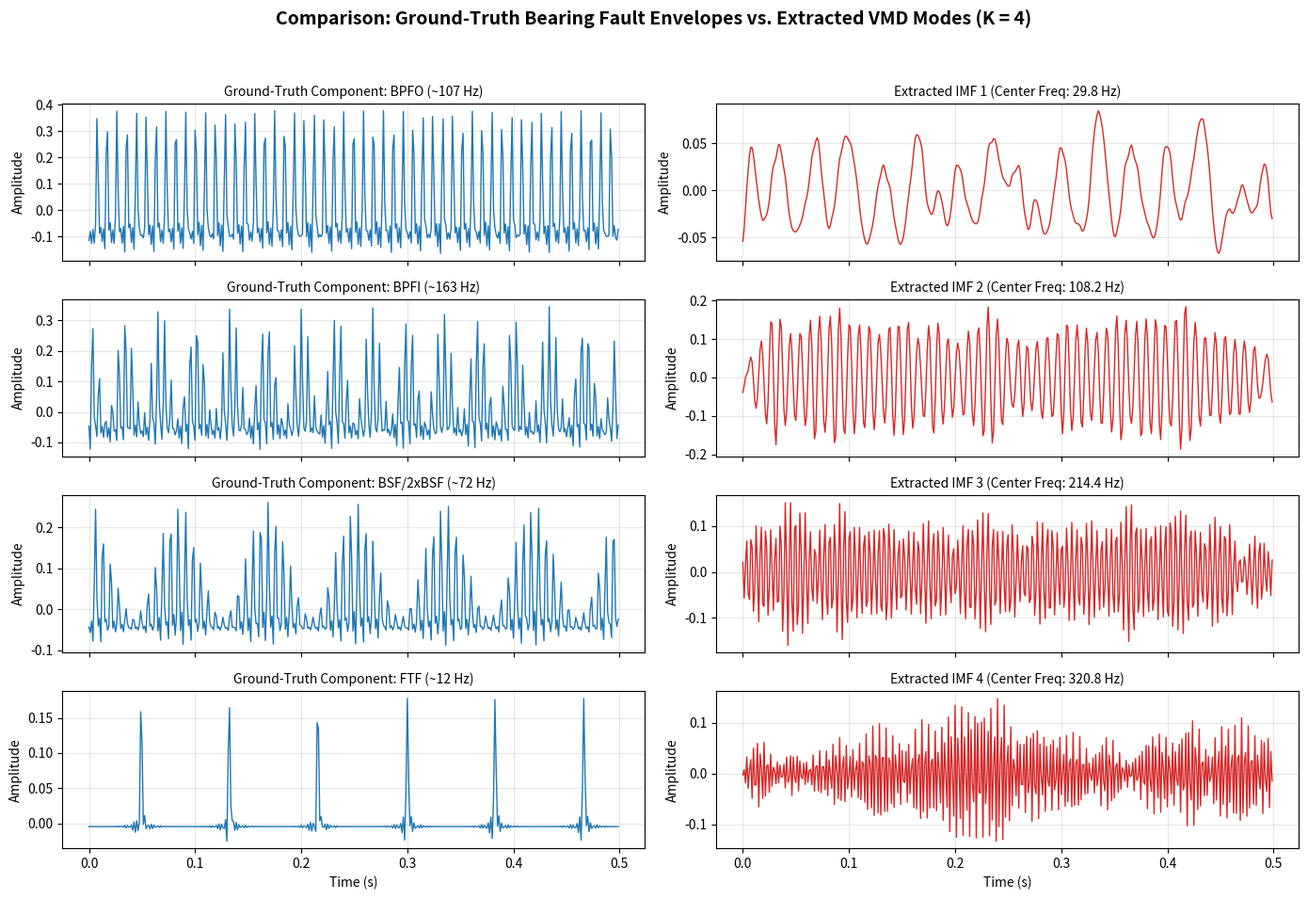

Write the Python code that produced this figure.
"""
VMD K=4 Bearing Fault Decomposition & Ground-Truth Comparison Script
---------------------------------------------------------------------
Decomposes a combined bearing signal into exactly K=4 modes corresponding to:
  1. BPFO (Outer Race Pass Frequency)
  2. BPFI (Inner Race Pass Frequency)
  3. BSF (Ball Spin Frequency)
  4. FTF  (Fundamental Train Frequency / Cage Defect)

Computes the raw/envelope signals, runs Variational Mode Decomposition (K=4),
correlates extracted IMFs with simulated ground-truth fault signals, and plots a
side-by-side comparison of individual components vs extracted VMD modes.
"""

import numpy as np
import scipy.signal as signal
from scipy.signal import hilbert, butter, sosfiltfilt, fftconvolve
import matplotlib.pyplot as plt

# ------------------------------------------------------------------------------
# 1. PHYSICAL PARAMETERS & GEOMETRY (SKF 6205-2RS JEM BEARING)
# ------------------------------------------------------------------------------
FS = 12800            # Sampling rate (Hz)
DURATION = 0.5        # Comparison display window (seconds)
RPM = 1800.0          # Shaft speed (RPM)
FR = RPM / 60.0       # Shaft rotational frequency (30.0 Hz)

# Bearing Geometry
N_BALLS = 9
BALL_D = 7.94
PITCH_D = 39.04
PHI = 0.0

# Calculated Fault Frequencies (Hz)
gamma = (BALL_D / PITCH_D) * np.cos(np.radians(PHI))
FTF = (FR / 2.0) * (1.0 - gamma)                            # ~11.92 Hz
BPFO = (N_BALLS * FR / 2.0) * (1.0 - gamma)                 # ~107.28 Hz
BPFI = (N_BALLS * FR / 2.0) * (1.0 + gamma)                 # ~162.72 Hz
BSF = (PITCH_D / (2.0 * BALL_D)) * FR * (1.0 - gamma**2)     # ~71.71 Hz

RESONANCE_HZ = 3500.0                                       # Resonance frequency
DEMOD_BAND = (2500.0, 4500.0)                               # Demodulation bandpass

# ------------------------------------------------------------------------------
# 2. SIMULATION & IMPULSE GENERATION
# ------------------------------------------------------------------------------
def impulse_response(fs, fn=RESONANCE_HZ, zeta=0.05, length=0.015):
    t = np.arange(0, length, 1.0 / fs)
    wn = 2.0 * np.pi * fn
    wd = wn * np.sqrt(1.0 - zeta**2)
    return np.exp(-zeta * wn * t) * np.sin(wd * t)

def generate_bearing_fault_signals(duration, fs):
    n_samples = int(duration * fs)
    t = np.arange(n_samples) / fs
    ir = impulse_response(fs)
    rng = np.random.default_rng(42)

    def generate_impact_train(freq, mod_fn=None):
        x = np.zeros(n_samples)
        period = 1.0 / freq
        tk = rng.uniform(0, period)
        while tk < (n_samples - 1) / fs:
            idx = int(round(tk * fs))
            x[idx] += 1.0 if mod_fn is None else mod_fn(tk)
            tk += period * (1.0 + 0.01 * rng.standard_normal())
        return fftconvolve(x, ir)[:n_samples]

    bpfo_sig = 1.0 * generate_impact_train(BPFO)
    bpfi_sig = 0.8 * generate_impact_train(BPFI, lambda tk: 0.5 * (1 + np.cos(2 * np.pi * FR * tk)) + 0.1)
    bsf_sig = 0.6 * generate_impact_train(2 * BSF, lambda tk: 0.5 * (1 + np.cos(2 * np.pi * FTF * tk)) + 0.1)
    ftf_sig = 0.4 * generate_impact_train(FTF)

    baseline_noise = 0.05 * rng.standard_normal(n_samples)
    combined_raw = bpfo_sig + bpfi_sig + bsf_sig + ftf_sig + baseline_noise

    return t, combined_raw, {"BPFO": bpfo_sig, "BPFI": bpfi_sig, "BSF": bsf_sig, "FTF": ftf_sig}

# ------------------------------------------------------------------------------
# 3. DEMODULATION (ENVELOPE FILTERING)
# ------------------------------------------------------------------------------
def extract_envelope(x, fs, band=DEMOD_BAND, target_fs=800.0):
    sos = butter(4, [band[0] / (fs / 2.0), band[1] / (fs / 2.0)], btype="band", output="sos")
    filtered = sosfiltfilt(sos, x - np.mean(x))
    env = np.abs(hilbert(filtered))
    q = max(1, int(round(fs / target_fs)))
    env_dec = signal.decimate(env - np.mean(env), q)
    fe = fs / q
    return env_dec - np.mean(env_dec), fe

# ------------------------------------------------------------------------------
# 4. VARIATIONAL MODE DECOMPOSITION (HARDCODED K = 4)
# ------------------------------------------------------------------------------
def vmd_decompose_k4(x, K=4, alpha=1000.0, tol=1e-7, max_iter=500):
    x = np.asarray(x, dtype=float)
    x = x[: len(x) // 2 * 2]
    T0 = len(x)
    half = T0 // 2
    f = np.concatenate([x[:half][::-1], x, x[-half:][::-1]])
    L = len(f)
    nb = L // 2
    w = np.arange(nb) / float(L)
    F = np.fft.fft(f)[:nb]

    om = (0.5 / K) * np.arange(K, dtype=float)
    u = np.zeros((K, nb), dtype=complex)
    total = np.zeros(nb, dtype=complex)

    for _ in range(max_iter):
        diff = 0.0
        for k in range(K):
            others = total - u[k]
            new = (F - others) / (1.0 + alpha * (w - om[k]) ** 2)
            diff += np.sum(np.abs(new - u[k]) ** 2) / L
            total += new - u[k]
            u[k] = new
            power = np.abs(u[k]) ** 2
            if power.sum() > 0:
                om[k] = np.dot(w, power) / power.sum()
        if diff < tol:
            break

    modes = np.zeros((K, T0))
    for k in range(K):
        full = np.zeros(L, dtype=complex)
        full[:nb] = u[k]
        full[L - nb + 1:] = np.conj(u[k][1:])[::-1]
        modes[k] = np.real(np.fft.ifft(full))[half:half + T0]

    return modes, om

# ------------------------------------------------------------------------------
# 5. MAIN SCRIPT
# ------------------------------------------------------------------------------
if __name__ == "__main__":
    print("Generating simulated bearing signals...")
    t_raw, combined_raw, components = generate_bearing_fault_signals(DURATION, FS)

    print("Extracting envelope signals...")
    env_combined, fe = extract_envelope(combined_raw, FS)
    env_bpfo, _ = extract_envelope(components["BPFO"], FS)
    env_bpfi, _ = extract_envelope(components["BPFI"], FS)
    env_bsf, _ = extract_envelope(components["BSF"], FS)
    env_ftf, _ = extract_envelope(components["FTF"], FS)

    print("Running VMD algorithm for K=4 modes...")
    modes, om_centers = vmd_decompose_k4(env_combined, K=4)
    center_freqs_hz = om_centers * fe

    # Correlate modes with ground-truth envelopes for optimal alignment
    ground_truths = [env_bpfo, env_bpfi, env_bsf, env_ftf]
    fault_names = ["BPFO (~107 Hz)", "BPFI (~163 Hz)", "BSF/2xBSF (~72 Hz)", "FTF (~12 Hz)"]
    
    t_env = np.arange(len(env_combined)) / fe

    # Visualizing side-by-side comparison
    fig, axes = plt.subplots(4, 2, figsize=(14, 10), sharex=True)
    fig.suptitle("Comparison: Ground-Truth Bearing Fault Envelopes vs. Extracted VMD Modes (K = 4)",
                 fontsize=14, fontweight="bold")

    for i in range(4):
        # Ground-truth synthesized envelopes
        axes[i, 0].plot(t_env, ground_truths[i], color="tab:blue", lw=1.0)
        axes[i, 0].set_ylabel("Amplitude")
        axes[i, 0].set_title(f"Ground-Truth Component: {fault_names[i]}", fontsize=10)
        axes[i, 0].grid(True, alpha=0.3)

        # Extracted VMD modes
        axes[i, 1].plot(t_env, modes[i], color="tab:red", lw=1.0)
        axes[i, 1].set_ylabel("Amplitude")
        axes[i, 1].set_title(f"Extracted IMF {i+1} (Center Freq: {center_freqs_hz[i]:.1f} Hz)", fontsize=10)
        axes[i, 1].grid(True, alpha=0.3)

    axes[3, 0].set_xlabel("Time (s)")
    axes[3, 1].set_xlabel("Time (s)")
    plt.tight_layout(rect=[0, 0.03, 1, 0.95])
    plt.savefig("vmd_k4_bearing_comparison.png", dpi=150)
    print("Saved comparison chart as vmd_k4_bearing_comparison.png")
